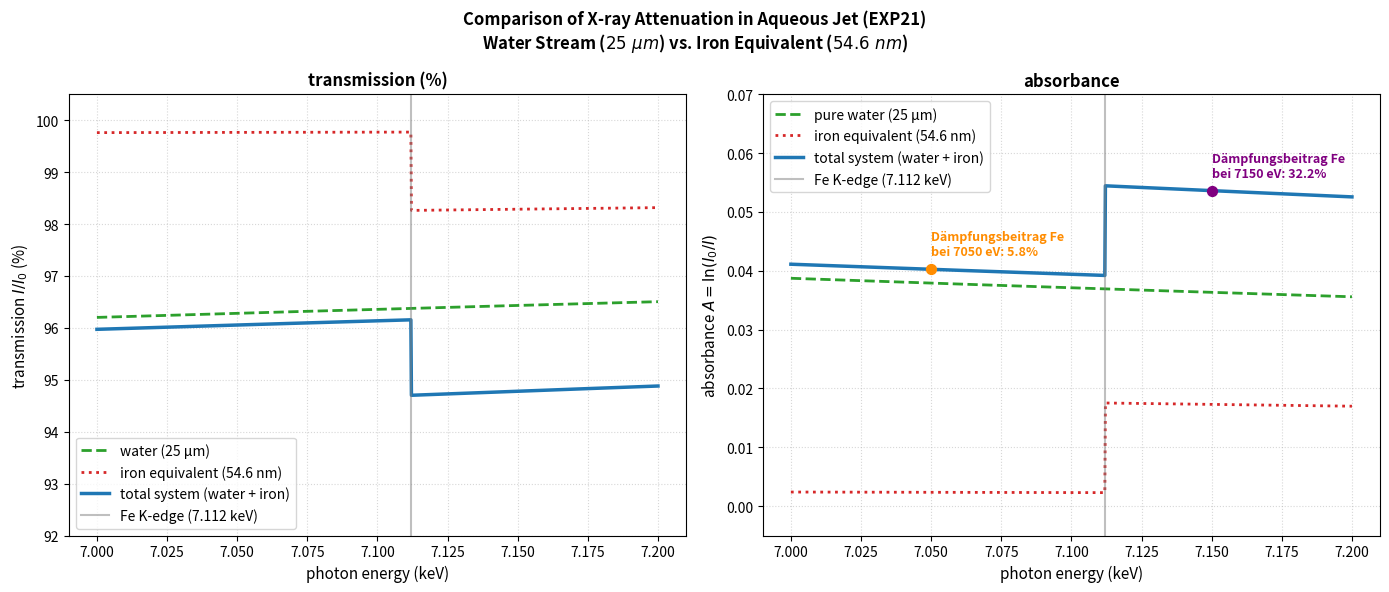

The matplotlib source for this figure: (Note: this script raises an exception after producing the figure.)
import numpy as np
import matplotlib.pyplot as plt

E = np.linspace(7000, 7200, 1000)  # Energiebereich in eV
E_edge = 7112.0                    # Fe K-Absorptionskante in eV

# Geometrie & Probenpräparation
d_h2o = 25e-4                      # 25 µm Wasserstrahl-Dicke in cm
rho_h2o = 1.0                      # Dichte von flüssigem Wasser in g/cm^3

d_fe = 54.6e-7                     # 54.6 nm äquivalente Eisendicke in cm
rho_fe = 7.874                     # Dichte von reinem Eisenmetall in g/cm^3

# MASSENSCHWÄCHUNGSKOEFFIZIENTEN (NIST/CXRO)
# Wasser (H2O):
mu_rho_h2o = 15.49 * (7000.0 / E)**3.008

# Eisen (Fe):
mu_rho_fe = np.zeros_like(E)
# Unterhalb der K-Kante (K-Schalen-Wechselwirkung energetisch verboten)
mu_rho_fe[E < E_edge] = 55.57 * (7000.0 / E[E < E_edge])**2.743
# Oberhalb der K-Kante (K-Kanten-Photoeffekt dominiert abrupt)
mu_rho_fe[E >= E_edge] = 407.6 * (7112.0 / E[E >= E_edge])**2.563

# 3. BERECHNUNG DER ABSORBANCE & TRANSMISSION
# Optische Dichte (Absorbanz): A = (mu/rho) * rho * d
A_h2o = mu_rho_h2o * rho_h2o * d_h2o
A_fe = mu_rho_fe * rho_fe * d_fe
A_total = A_h2o + A_fe

# Transmission: T = exp(-A)
T_h2o = np.exp(-A_h2o)
T_fe = np.exp(-A_fe)
T_total = np.exp(-A_total)

# 4. KONTROLLAUSGABE FÜR DIE TABELLEN IM PROTOKOLL
for E_target in E:
    idx = np.abs(E - E_target).argmin()
    print(f"\n--- Werte bei {E_target} eV ---")
    print(f"Wasser: T = {T_h2o[idx]*100:.2f} %, Absorbance = {A_h2o[idx]:.4f}")
    print(f"Eisen (äquiv.): T = {T_fe[idx]*100:.2f} %, Absorbance = {A_fe[idx]:.4f}")
    print(f"Gesamt-Jet: T = {T_total[idx]*100:.2f} %, Absorbance = {A_total[idx]:.4f}")
    contrib_fe = (A_fe[idx] / A_total[idx]) * 100
    print(f"Relativer Dämpfungsbeitrag des Eisens: {contrib_fe:.1f} %")

# 5. PLOT
fig, (ax1, ax2) = plt.subplots(1, 2, figsize=(14, 6))
fig.suptitle('Comparison of X-ray Attenuation in Aqueous Jet (EXP21)\n'
             r'Water Stream ($25\ \mu m$) vs. Iron Equivalent ($54.6\ nm$)', 
             fontsize=12, fontweight='bold')

# --- Linker Plot: Transmission ---
ax1.plot(E / 1000.0, T_h2o * 100, label='water (25 µm)', color='#2ca02c', linestyle='--', linewidth=2)
ax1.plot(E / 1000.0, T_fe * 100, label='iron equivalent (54.6 nm)', color='#d62728', linestyle=':', linewidth=2)
ax1.plot(E / 1000.0, T_total * 100, label='total system (water + iron)', color='#1f77b4', linewidth=2.5)
ax1.axvline(E_edge / 1000.0, color='gray', linestyle='-', alpha=0.5, label='Fe K-edge (7.112 keV)')

ax1.set_title('transmission (%)', fontsize=12, fontweight='bold')
ax1.set_xlabel('photon energy (keV)', fontsize=11)
ax1.set_ylabel('transmission $I/I_0$ (%)', fontsize=11)
ax1.set_ylim(92, 100.5)
ax1.legend(loc='lower left', frameon=True)
ax1.grid(True, which='both', linestyle=':', alpha=0.5)

# --- Rechter Plot: Absorbance ---
ax2.plot(E / 1000.0, A_h2o, label='pure water (25 µm)', color='#2ca02c', linestyle='--', linewidth=2)
ax2.plot(E / 1000.0, A_fe, label='iron equivalent (54.6 nm)', color='#d62728', linestyle=':', linewidth=2)
ax2.plot(E / 1000.0, A_total, label='total system (water + iron)', color='#1f77b4', linewidth=2.5)
ax2.axvline(E_edge / 1000.0, color='gray', linestyle='-', alpha=0.5, label='Fe K-edge (7.112 keV)')

# Kennzeichnung der quantitativen Punkte aus Aufgabe 12d
E_targets=[7050,7150]
for E_target, color in zip(E_targets, ['darkorange', 'purple']):
    idx = np.abs(E - E_target).argmin()
    ax2.scatter(E_target / 1000.0, A_total[idx], color=color, s=50, zorder=5)
    ax2.annotate(f"Dämpfungsbeitrag Fe\nbei {E_target} eV: {(A_fe[idx]/A_total[idx])*100:.1f}%", 
                 xy=(E_target / 1000.0, A_total[idx]),
                 xytext=(0, 10), 
                 textcoords='offset points',
                 #arrowprops=dict(arrowstyle="->", color=color),
                 color=color, fontweight='bold', fontsize=9)

ax2.set_title('absorbance', fontsize=12, fontweight='bold')
ax2.set_xlabel('photon energy (keV)', fontsize=11)
ax2.set_ylabel(r'absorbance $A = \ln(I_0/I)$', fontsize=11)
ax2.set_ylim(-0.005, 0.07)
ax2.legend(loc='upper left', frameon=True)
ax2.grid(True, which='both', linestyle=':', alpha=0.5)

# Speichern und Anzeigen
plt.tight_layout()
plt.savefig('Daten/Preperatory Estimates/attenuation-comparison-plot.png', dpi=150, bbox_inches='tight')
plt.show()
